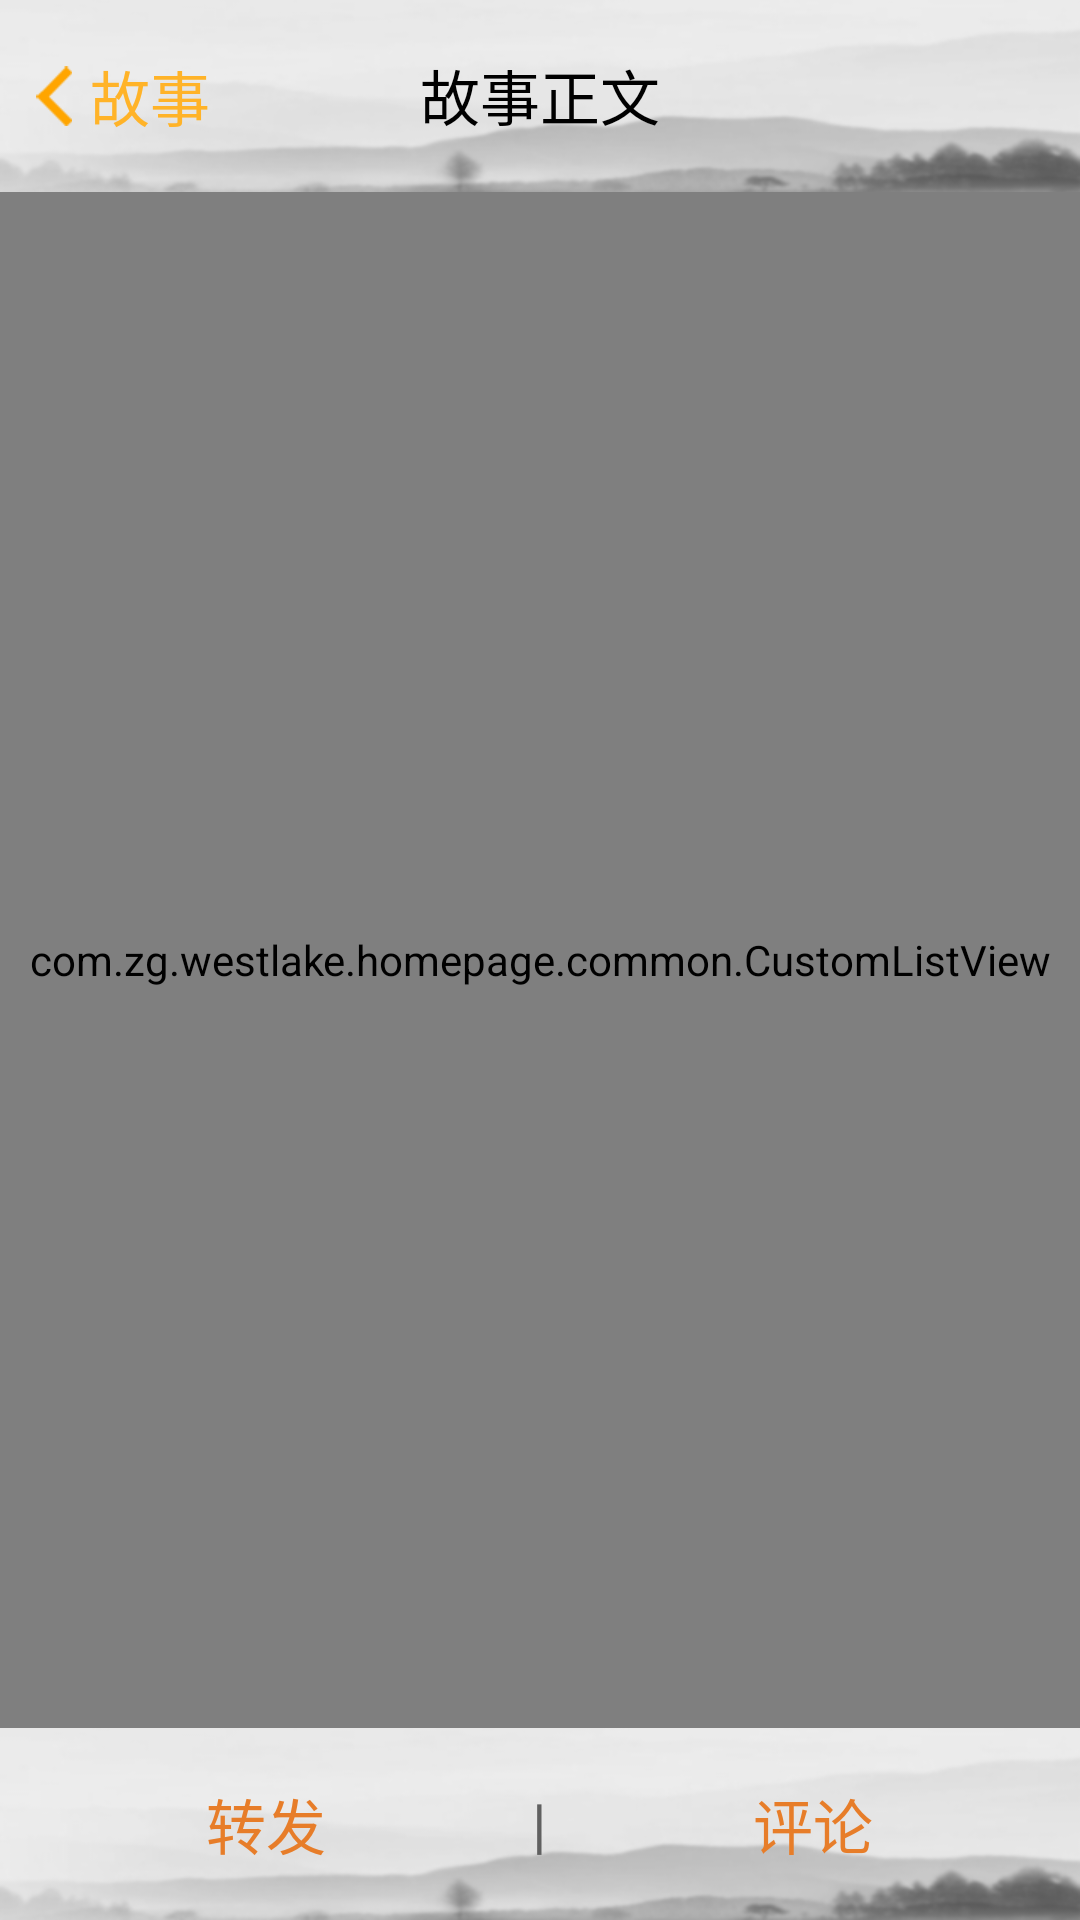

Produce the Android XML layout that renders to this screen, including the resource entries it uses.
<!-- AndroidManifest.xml: application theme AppTheme -->
<!-- res/layout/silding_center_story_page_detail.xml -->
<?xml version="1.0" encoding="utf-8"?>

<RelativeLayout xmlns:android="http://schemas.android.com/apk/res/android"
    android:layout_width="fill_parent"
    android:layout_height="fill_parent"
    android:orientation="vertical" >

    <FrameLayout
        android:id="@+id/story_detail_titile"
        android:layout_width="fill_parent"
        android:layout_height="wrap_content"
        android:background="@drawable/navigationbar" >

        <TextView
            android:id="@+id/story_detail_titiletx"
            android:layout_width="fill_parent"
            android:layout_height="45dip"
            android:layout_gravity="center_vertical"
            android:gravity="center"
            android:text="@string/storycontent"
            android:textColor="@color/black"
            android:textSize="20sp" >
        </TextView>

        <Button
            android:id="@+id/story_detail_titile_left"
            android:layout_width="12dip"
            android:layout_height="20dip"
            android:layout_gravity="center_vertical"
            android:layout_marginLeft="12dip"
            android:background="@drawable/back_d" >
        </Button>

        <TextView
            android:id="@+id/story_detail_titile_lefttx"
            android:layout_width="wrap_content"
            android:layout_height="wrap_content"
            android:layout_gravity="center_vertical"
            android:layout_marginLeft="30dp"
            android:text="@string/story"
            android:textColor="#FFB328"
            android:textSize="20sp"
            android:textStyle="normal" />
    </FrameLayout>

    <LinearLayout
        android:id="@+id/story_detail_tool"
        android:layout_width="fill_parent"
        android:layout_height="wrap_content"
        android:layout_alignParentBottom="true"
        android:background="@drawable/navigationbar"
        android:orientation="horizontal" >

        <TextView
            android:id="@+id/story_detail_transmit"
            android:layout_width="wrap_content"
            android:layout_height="wrap_content"
            android:layout_gravity="center_vertical"
            android:layout_weight="1"
            android:gravity="center"
            android:text="@string/transmit"
            android:textColor="@color/selected"
            android:textSize="20sp" />

        <TextView
            android:layout_width="wrap_content"
            android:layout_height="wrap_content"
            android:layout_gravity="center_vertical"
            android:layout_weight="0"
            android:gravity="center"
            android:text="@string/shu"
            android:textColor="@color/deepgray"
            android:textSize="20sp" />

        <TextView
            android:id="@+id/story_detail_comment"
            android:layout_width="wrap_content"
            android:layout_height="wrap_content"
            android:layout_gravity="center_vertical"
            android:layout_weight="1"
            android:gravity="center"
            android:text="@string/comment"
            android:textColor="@color/selected"
            android:textSize="20sp" />
    </LinearLayout>
    
    <com.zg.westlake.homepage.common.CustomListView
        android:id="@+id/story_detail_fullrefresh"
        android:layout_width="fill_parent"
        android:layout_height="fill_parent"
        android:layout_below="@id/story_detail_titile"
        android:layout_above="@id/story_detail_tool"
        android:cacheColorHint="@color/transparent"
        android:divider="@color/gray"
        android:dividerHeight="1dp"
        android:fadingEdgeLength="0dp" />

</RelativeLayout>
<!-- resources referenced by this layout -->
<resources>
  <color name="black">#000000</color>
  <color name="deepgray">#606060</color>
  <color name="gray">#D8D8D8</color>
  <color name="selected">#E77D29</color>
  <color name="transparent">#00000000</color>
  <!-- drawable back_d: png bitmap (drawable-hdpi, 3067 bytes) -->
  <!-- drawable navigationbar: png bitmap (drawable-hdpi, 10138 bytes) -->
  <string name="comment">评论</string>
  <string name="shu">|</string>
  <string name="story">故事</string>
  <string name="storycontent">故事正文</string>
  <string name="transmit">转发</string>
  <style name="AppTheme" parent="AppBaseTheme" />
  <style name="AppBaseTheme" parent="android:Theme.Light" />
</resources>
